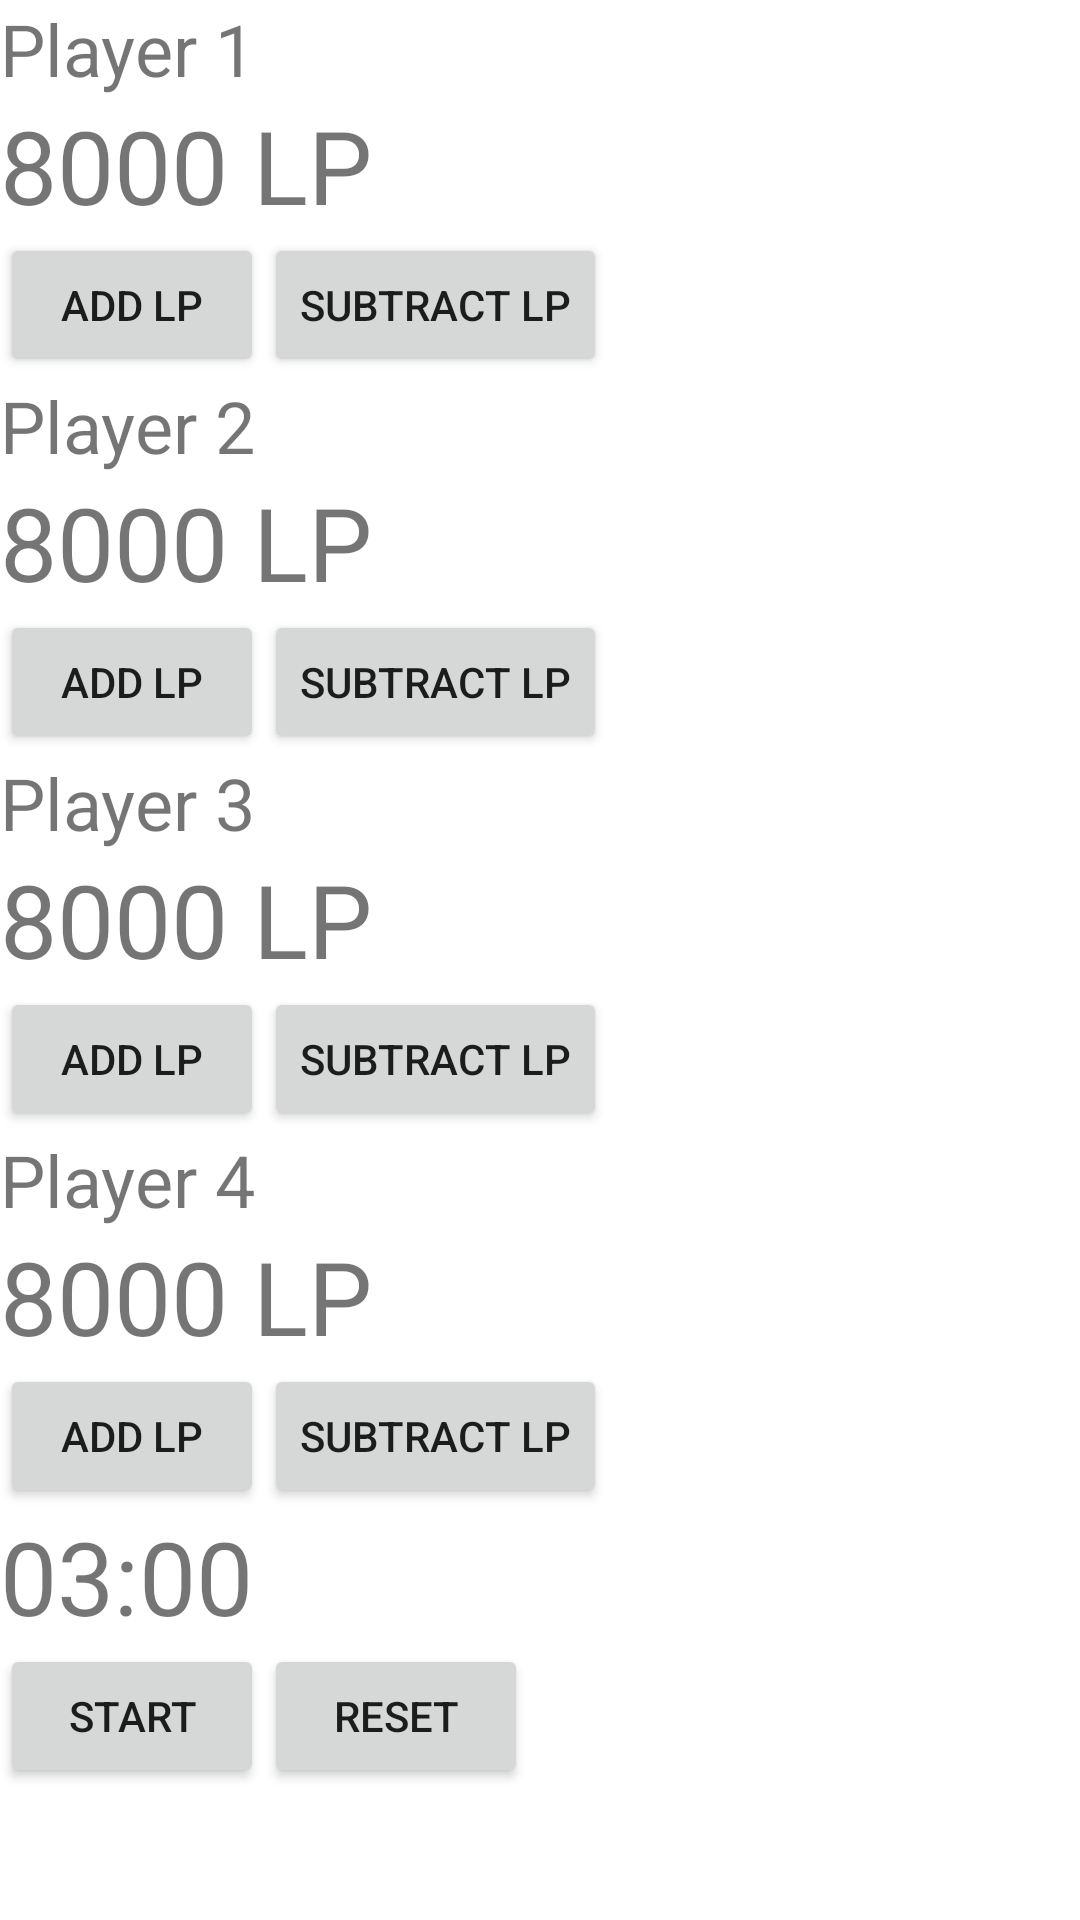

Reconstruct the res/layout file that produces this screen, plus the resources it refers to.
<!-- AndroidManifest.xml: application theme Theme.LPCounterYuGiOh -->
<!-- res/layout/activity_lp_calculator.xml -->
<?xml version="1.0" encoding="utf-8"?>
<ScrollView xmlns:android="http://schemas.android.com/apk/res/android"
    android:layout_width="match_parent"
    android:layout_height="match_parent">

    <LinearLayout
        android:layout_width="match_parent"
        android:layout_height="wrap_content"
        android:orientation="vertical">

        
        <TextView
            android:id="@+id/player1Name"
            android:layout_width="wrap_content"
            android:layout_height="wrap_content"
            android:text="Player 1"
            android:textSize="24sp" />
        <TextView
            android:id="@+id/player1LifePoints"
            android:layout_width="wrap_content"
            android:layout_height="wrap_content"
            android:text="8000 LP"
            android:textSize="34sp" />

        <LinearLayout
            android:layout_width="match_parent"
            android:layout_height="wrap_content"
            android:orientation="horizontal">

            <Button
                android:id="@+id/player1AddButton"
                android:layout_width="wrap_content"
                android:layout_height="wrap_content"
                android:text="Add LP" />

            <Button
                android:id="@+id/player1SubtractButton"
                android:layout_width="wrap_content"
                android:layout_height="wrap_content"
                android:text="Subtract LP" />
        </LinearLayout>

        
        <TextView
            android:id="@+id/player2Name"
            android:layout_width="wrap_content"
            android:layout_height="wrap_content"
            android:text="Player 2"
            android:textSize="24sp" />

        <TextView
            android:id="@+id/player2LifePoints"
            android:layout_width="wrap_content"
            android:layout_height="wrap_content"
            android:text="8000 LP"
            android:textSize="34sp" />

        <LinearLayout
            android:layout_width="match_parent"
            android:layout_height="wrap_content"
            android:orientation="horizontal">

            <Button
                android:id="@+id/player2AddButton"
                android:layout_width="wrap_content"
                android:layout_height="wrap_content"
                android:text="Add LP" />

            <Button
                android:id="@+id/player2SubtractButton"
                android:layout_width="wrap_content"
                android:layout_height="wrap_content"
                android:text="Subtract LP" />
        </LinearLayout>

        
        <TextView
            android:id="@+id/player3Name"
            android:layout_width="wrap_content"
            android:layout_height="wrap_content"
            android:text="Player 3"
            android:textSize="24sp" />

        <TextView
            android:id="@+id/player3LifePoints"
            android:layout_width="wrap_content"
            android:layout_height="wrap_content"
            android:text="8000 LP"
            android:textSize="34sp" />

        <LinearLayout
            android:layout_width="match_parent"
            android:layout_height="wrap_content"
            android:orientation="horizontal">

            <Button
                android:id="@+id/player3AddButton"
                android:layout_width="wrap_content"
                android:layout_height="wrap_content"
                android:text="Add LP" />

            <Button
                android:id="@+id/player3SubtractButton"
                android:layout_width="wrap_content"
                android:layout_height="wrap_content"
                android:text="Subtract LP" />
        </LinearLayout>

        
        <TextView
            android:id="@+id/player4Name"
            android:layout_width="wrap_content"
            android:layout_height="wrap_content"
            android:text="Player 4"
            android:textSize="24sp" />

        <TextView
            android:id="@+id/player4LifePoints"
            android:layout_width="wrap_content"
            android:layout_height="wrap_content"
            android:text="8000 LP"
            android:textSize="34sp" />

        <LinearLayout
            android:layout_width="match_parent"
            android:layout_height="wrap_content"
            android:orientation="horizontal">

            <Button
                android:id="@+id/player4AddButton"
                android:layout_width="wrap_content"
                android:layout_height="wrap_content"
                android:text="Add LP" />

            <Button
                android:id="@+id/player4SubtractButton"
                android:layout_width="wrap_content"
                android:layout_height="wrap_content"
                android:text="Subtract LP" />
        </LinearLayout>

        
        <TextView
            android:id="@+id/timerView"
            android:layout_width="wrap_content"
            android:layout_height="wrap_content"
            android:text="03:00"
            android:textSize="34sp" />

        
        <LinearLayout
            android:layout_width="match_parent"
            android:layout_height="wrap_content"
            android:orientation="horizontal">

            <Button
                android:id="@+id/startPauseButton"
                android:layout_width="wrap_content"
                android:layout_height="wrap_content"
                android:text="Start" />

            <Button
                android:id="@+id/resetButton"
                android:layout_width="wrap_content"
                android:layout_height="wrap_content"
                android:text="Reset" />
        </LinearLayout>

    </LinearLayout>

</ScrollView>
<!-- resources referenced by this layout -->
<resources>
  <style name="Theme.LPCounterYuGiOh" parent="Theme.MaterialComponents.DayNight.DarkActionBar">
          
          <item name="colorPrimary">@color/purple_500</item>
          <item name="colorPrimaryVariant">@color/purple_700</item>
          <item name="colorOnPrimary">@color/white</item>
          
          <item name="colorSecondary">@color/teal_200</item>
          <item name="colorSecondaryVariant">@color/teal_700</item>
          <item name="colorOnSecondary">@color/black</item>
          
          <item name="android:statusBarColor">?attr/colorPrimaryVariant</item>
          
      </style>
  <!-- not gathered from this repository: default colours our renderer supplied (Android Studio template values) -->
  <color name="purple_500">#FF6200EE</color>
  <color name="purple_700">#FF3700B3</color>
  <color name="teal_200">#FF03DAC5</color>
  <color name="teal_700">#FF018786</color>
  <color name="black">#FF000000</color>
  <color name="white">#FFFFFFFF</color>
</resources>
